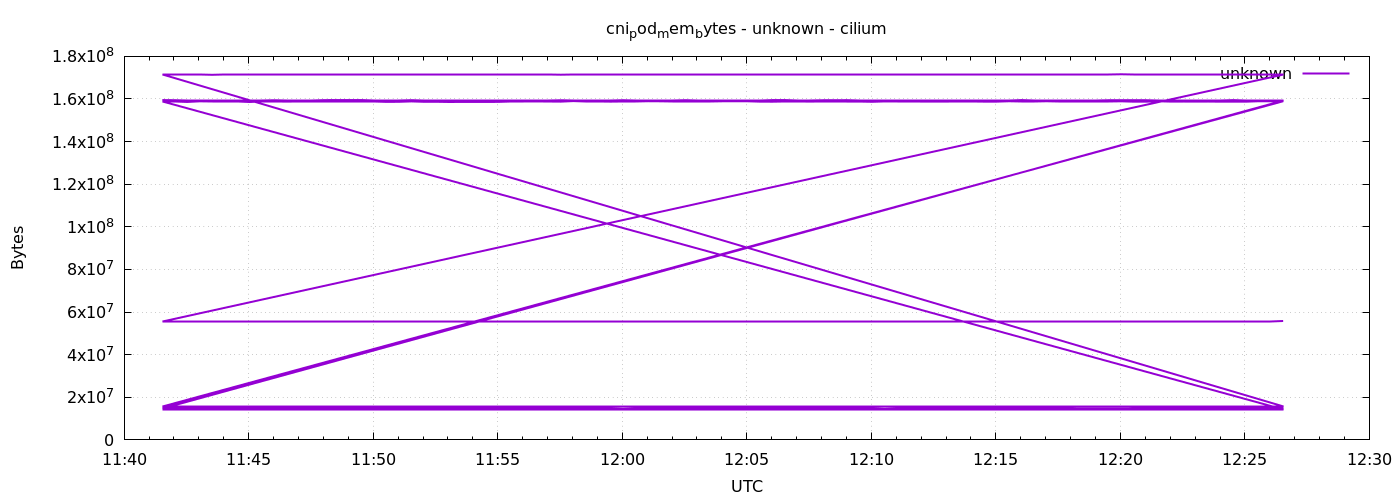

Source data for this figure (header and first rows):
1778067692	159494144
1778067722	159432704
1778067752	159465472
1778067782	159465472
1778067812	159465472
1778067842	159485952
1778067872	159485952
1778067902	159506432
1778067932	159506432
1778067962	159416320
1778067992	159436800
1778068022	159436800
1778068052	159436800
1778068082	159469568
1778068112	159506432
1778068142	159510528
1778068172	159506432
1778068202	159436800
1778068232	159436800
1778068262	159436800
1778068292	159449088
1778068322	159444992
1778068352	159444992
1778068382	159444992
1778068412	159444992
1778068442	159477760
1778068472	159477760
1778068502	159498240
1778068532	159498240
1778068562	159404032
1778068592	159404032
1778068622	159404032
1778068652	159416320
1778068682	159404032
1778068712	159404032
1778068742	159404032
1778068772	159404032
1778068802	159436800
1778068832	159440896
1778068862	159440896
1778068892	159440896
1778068922	159440896
1778068952	159444992
1778068982	159490048
1778069012	159490048
1778069042	159428608
1778069072	159428608
1778069102	159428608
1778069132	159428608
1778069162	159485952
1778069192	159498240
1778069222	159494144
1778069252	159494144
1778069282	159416320
1778069312	159444992
1778069342	159449088
1778069372	159444992
1778069402	159444992
1778069432	159444992
1778069462	159444992
1778069492	159444992
... 576 more rows
